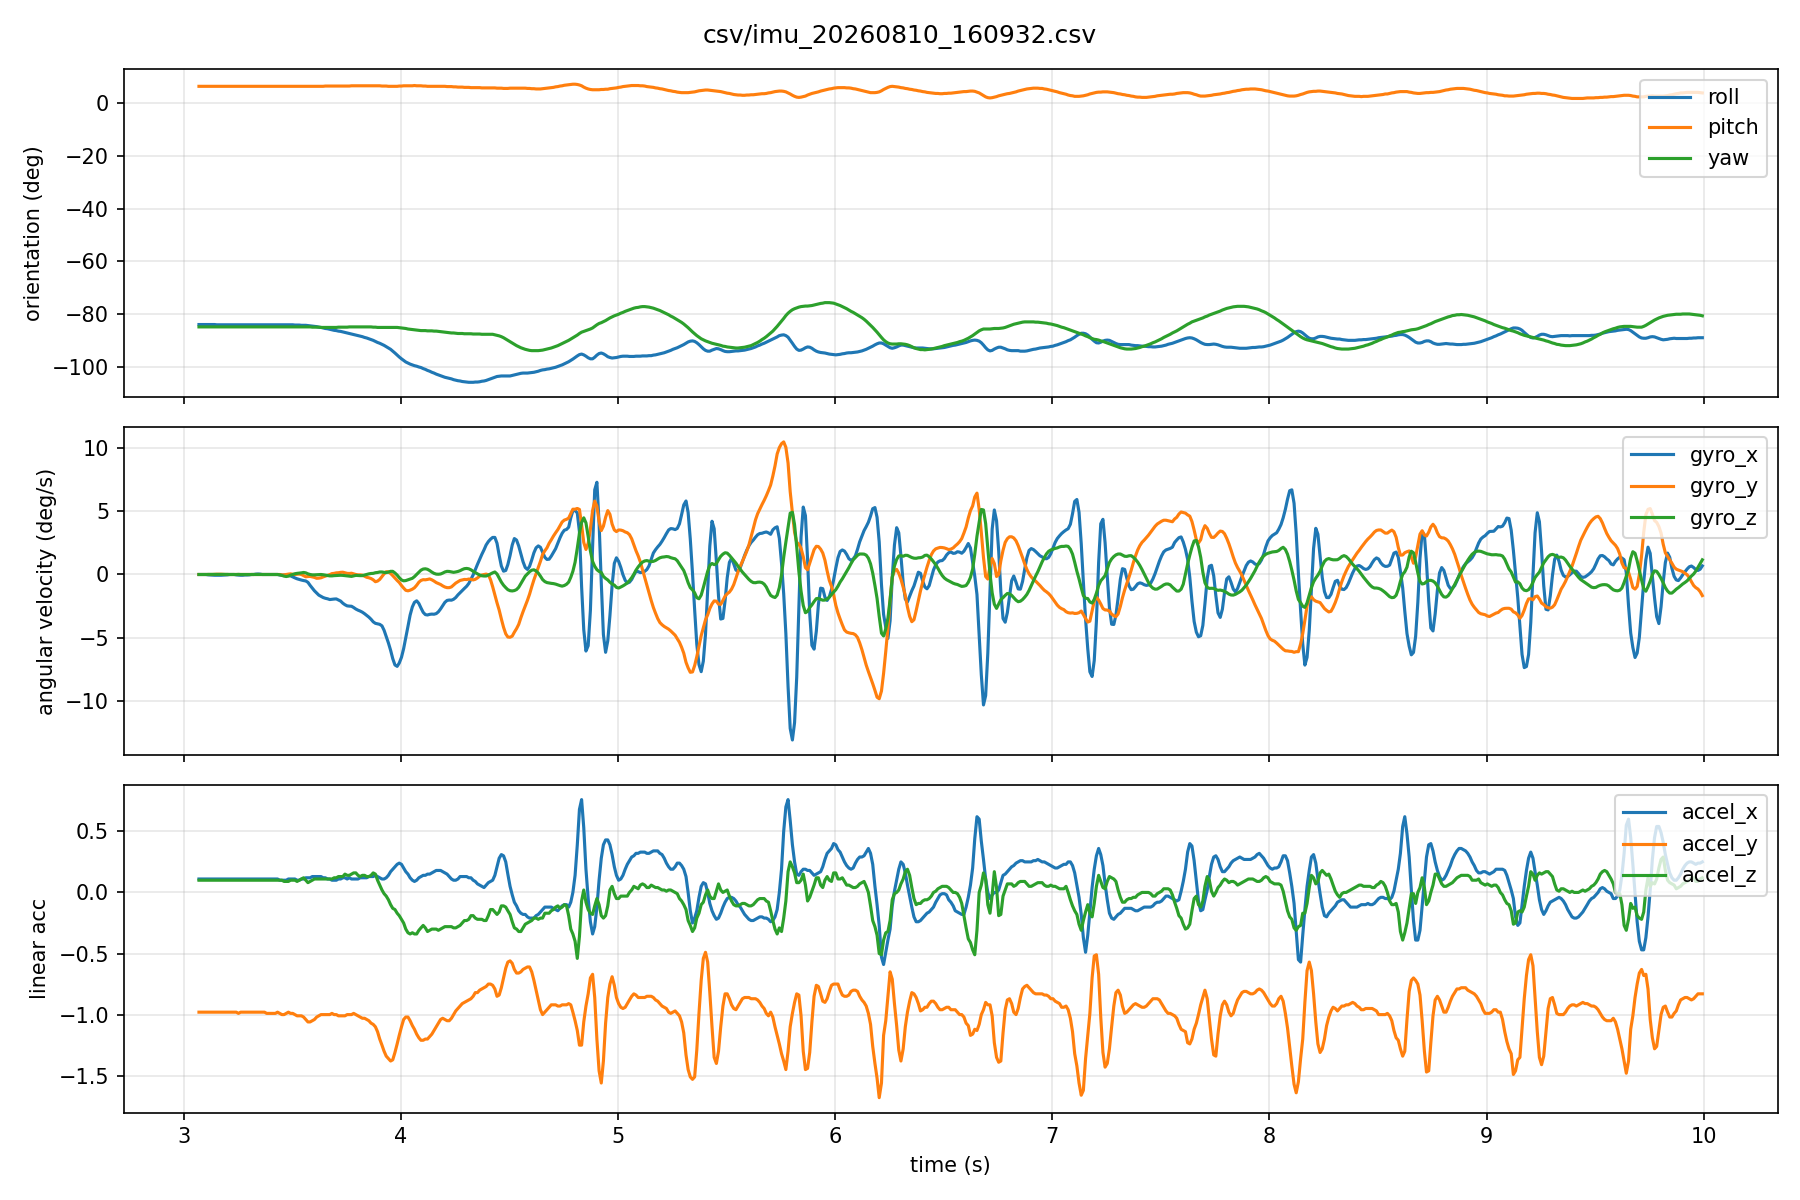

Source data for this figure (header and first rows):
host_time_s, seq, device_time_s, roll, pitch, yaw, gyro_x, gyro_y, gyro_z, accel_x, accel_y, accel_z
3.071, 3, 1471, -83.9, 6.4, -84.8, 0.0, 0.0, 0.0, 0.11, -0.98, 0.1
3.083, 4, 1471, -83.9, 6.4, -84.8, 0.0, 0.0, 0.0, 0.11, -0.98, 0.1
3.093, 5, 1471, -83.9, 6.4, -84.8, 0.0, 0.0, 0.0, 0.11, -0.98, 0.1
3.103, 6, 1471, -83.9, 6.4, -84.8, 0.0, 0.0, 0.0, 0.11, -0.98, 0.1
3.113, 7, 1471, -83.9, 6.4, -84.8, -0.03, 0.0, 0.01, 0.11, -0.98, 0.1
3.123, 8, 1471, -83.9, 6.4, -84.8, -0.04, 0.0, 0.01, 0.11, -0.98, 0.1
3.133, 9, 1471, -83.9, 6.4, -84.8, -0.05, 0.0, 0.01, 0.11, -0.98, 0.1
3.143, 10, 1471, -83.9, 6.4, -84.8, -0.06, 0.01, 0.01, 0.11, -0.98, 0.1
3.153, 11, 1471, -84.0, 6.4, -84.8, -0.06, 0.02, 0.01, 0.11, -0.98, 0.1
3.163, 12, 1471, -84.0, 6.4, -84.8, -0.06, 0.02, 0.01, 0.11, -0.98, 0.1
3.173, 13, 1471, -84.0, 6.4, -84.8, -0.06, 0.02, 0.01, 0.11, -0.98, 0.1
3.183, 14, 1471, -84.0, 6.4, -84.8, -0.05, 0.01, 0.01, 0.11, -0.98, 0.1
3.193, 15, 1471, -84.0, 6.4, -84.8, -0.04, 0.0, 0.01, 0.11, -0.98, 0.1
3.203, 16, 1471, -84.0, 6.4, -84.8, -0.03, 0.0, 0.01, 0.11, -0.98, 0.1
3.213, 17, 1471, -84.0, 6.4, -84.8, 0.0, 0.0, 0.0, 0.11, -0.98, 0.1
3.223, 18, 1471, -84.0, 6.4, -84.8, 0.0, 0.0, 0.0, 0.11, -0.98, 0.1
3.233, 19, 1471, -84.0, 6.4, -84.8, 0.0, 0.0, 0.0, 0.11, -0.98, 0.1
3.243, 20, 1471, -84.0, 6.4, -84.8, -0.03, 0.0, 0.0, 0.11, -0.98, 0.1
3.253, 21, 1471, -84.0, 6.4, -84.8, -0.05, 0.0, 0.01, 0.11, -0.99, 0.1
3.263, 22, 1471, -84.0, 6.4, -84.8, -0.06, 0.0, 0.0, 0.11, -0.98, 0.1
3.273, 23, 1471, -84.0, 6.4, -84.8, -0.06, 0.0, 0.0, 0.11, -0.98, 0.1
3.283, 24, 1471, -84.0, 6.4, -84.8, -0.04, 0.0, 0.0, 0.11, -0.98, 0.1
3.293, 25, 1471, -84.0, 6.4, -84.8, -0.04, 0.0, 0.0, 0.11, -0.98, 0.1
3.303, 26, 1471, -84.0, 6.4, -84.8, -0.03, 0.0, 0.0, 0.11, -0.98, 0.1
3.313, 27, 1471, -84.0, 6.4, -84.8, 0.0, 0.0, 0.0, 0.11, -0.98, 0.1
3.323, 28, 1471, -84.0, 6.4, -84.8, 0.0, 0.0, 0.0, 0.11, -0.98, 0.1
3.333, 29, 1471, -84.0, 6.4, -84.8, 0.03, 0.0, 0.0, 0.11, -0.98, 0.1
3.343, 30, 1471, -84.0, 6.4, -84.8, 0.04, 0.0, 0.0, 0.11, -0.98, 0.1
3.353, 31, 1471, -84.0, 6.4, -84.8, 0.03, 0.0, 0.0, 0.11, -0.98, 0.1
3.363, 32, 1471, -84.0, 6.4, -84.8, 0.0, 0.0, 0.0, 0.11, -0.98, 0.1
3.373, 33, 1471, -84.0, 6.4, -84.8, 0.0, 0.0, 0.0, 0.11, -0.98, 0.1
3.383, 34, 1471, -84.0, 6.4, -84.8, 0.0, 0.0, 0.0, 0.11, -0.99, 0.1
3.393, 35, 1471, -84.0, 6.4, -84.8, 0.0, 0.0, 0.0, 0.11, -0.99, 0.1
3.403, 36, 1471, -84.0, 6.4, -84.8, 0.0, 0.0, 0.0, 0.11, -0.99, 0.1
3.413, 37, 1471, -84.0, 6.4, -84.8, 0.0, 0.0, 0.0, 0.11, -0.99, 0.1
3.423, 38, 1471, -84.0, 6.4, -84.8, 0.0, 0.0, 0.0, 0.11, -0.99, 0.1
3.433, 39, 1471, -84.0, 6.4, -84.8, 0.0, 0.0, 0.0, 0.11, -0.98, 0.1
3.443, 40, 1471, -84.0, 6.4, -84.8, -0.04, 0.0, -0.02, 0.1, -0.99, 0.1
3.453, 41, 1471, -84.0, 6.4, -84.8, -0.06, -0.03, -0.07, 0.1, -1.0, 0.1
3.463, 42, 1471, -84.0, 6.4, -84.8, -0.04, -0.03, -0.13, 0.1, -1.0, 0.09
3.473, 43, 1471, -84.0, 6.4, -84.8, -0.04, 0.0, -0.16, 0.1, -0.99, 0.09
3.483, 44, 1471, -84.0, 6.4, -84.8, -0.07, 0.03, -0.13, 0.11, -0.98, 0.09
3.493, 45, 1471, -84.0, 6.4, -84.8, -0.11, 0.05, -0.05, 0.11, -0.99, 0.1
3.503, 46, 1471, -84.0, 6.4, -84.8, -0.19, 0.02, 0.0, 0.11, -0.99, 0.1
3.513, 47, 1471, -84.1, 6.4, -84.8, -0.27, 0.0, 0.06, 0.11, -1.0, 0.1
3.523, 48, 1471, -84.1, 6.4, -84.8, -0.34, 0.02, 0.09, 0.1, -1.01, 0.09
3.533, 49, 1471, -84.1, 6.4, -84.8, -0.39, 0.03, 0.11, 0.1, -1.01, 0.1
3.543, 50, 1471, -84.2, 6.4, -84.8, -0.44, 0.0, 0.13, 0.11, -1.01, 0.11
3.553, 51, 1471, -84.2, 6.4, -84.8, -0.48, -0.09, 0.16, 0.11, -1.02, 0.12
3.563, 52, 1471, -84.2, 6.4, -84.8, -0.51, -0.18, 0.13, 0.12, -1.04, 0.1
3.573, 53, 1471, -84.3, 6.4, -84.8, -0.62, -0.16, 0.05, 0.12, -1.06, 0.08
3.583, 54, 1471, -84.4, 6.4, -84.8, -0.86, -0.15, 0.0, 0.12, -1.06, 0.09
3.593, 55, 1471, -84.5, 6.4, -84.9, -1.08, -0.19, -0.03, 0.13, -1.05, 0.1
3.603, 56, 1471, -84.6, 6.4, -84.9, -1.29, -0.23, -0.03, 0.13, -1.04, 0.11
3.613, 57, 1471, -84.7, 6.4, -84.9, -1.46, -0.3, -0.02, 0.13, -1.02, 0.11
3.623, 58, 1471, -84.9, 6.4, -84.9, -1.63, -0.29, -0.01, 0.13, -1.01, 0.11
3.633, 59, 1471, -85.0, 6.4, -85.0, -1.73, -0.26, 0.0, 0.13, -1.0, 0.11
3.643, 60, 1471, -85.2, 6.4, -85.0, -1.82, -0.19, -0.02, 0.12, -1.0, 0.11
3.653, 61, 1471, -85.4, 6.5, -85.0, -1.88, -0.13, -0.05, 0.12, -1.0, 0.11
3.663, 62, 1471, -85.5, 6.5, -85.0, -1.92, -0.06, -0.08, 0.11, -1.0, 0.11
... 633 more rows
